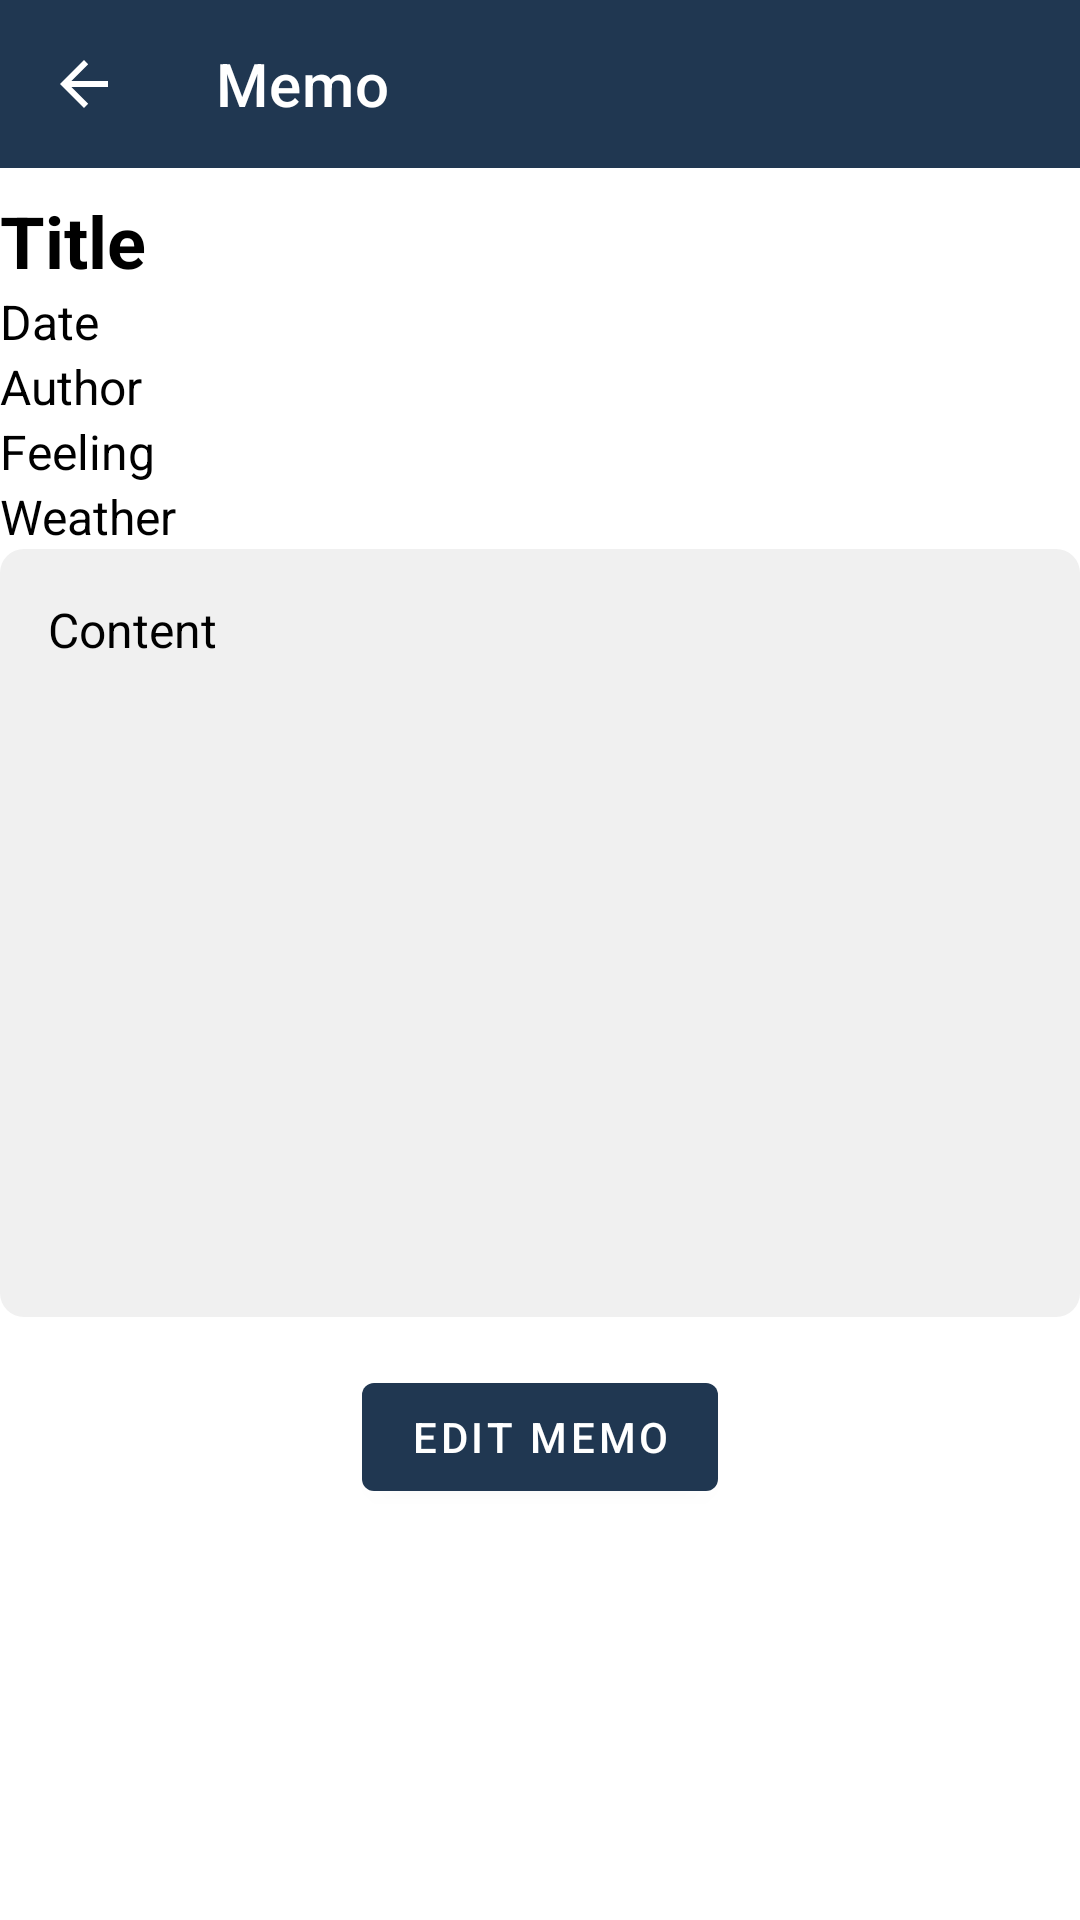

Reconstruct the res/layout file that produces this screen, plus the resources it refers to.
<!-- AndroidManifest.xml: activity theme AppTheme.NoActionBar -->
<!-- res/layout/activity_memo.xml -->
<?xml version="1.0" encoding="utf-8"?>
<androidx.constraintlayout.widget.ConstraintLayout xmlns:android="http://schemas.android.com/apk/res/android"
    xmlns:app="http://schemas.android.com/apk/res-auto"
    xmlns:tools="http://schemas.android.com/tools"
    android:layout_width="match_parent"
    android:layout_height="match_parent"
    tools:context=".MemoActivity">

    
    <com.google.android.material.appbar.AppBarLayout
        android:id="@+id/appBarLayout"
        android:layout_width="match_parent"
        android:layout_height="wrap_content"
        android:theme="@style/AppTheme.AppBarOverlay"
        app:layout_constraintEnd_toEndOf="parent"
        app:layout_constraintStart_toStartOf="parent"
        app:layout_constraintTop_toTopOf="parent">

        <com.google.android.material.appbar.MaterialToolbar
            android:id="@+id/top_app_bar"
            android:layout_width="match_parent"
            android:layout_height="?attr/actionBarSize"
            android:background="?attr/colorPrimary"
            app:navigationIcon="?android:attr/homeAsUpIndicator"
            app:title="Memo" />
    </com.google.android.material.appbar.AppBarLayout>

    <TextView
        android:id="@+id/textViewTitle"
        android:layout_width="0dp"
        android:layout_height="wrap_content"
        android:textSize="24sp"
        android:textStyle="bold"
        android:textColor="@color/primary_text"
        android:layout_marginTop="8dp"
        android:text="Title"
        app:layout_constraintTop_toBottomOf="@id/appBarLayout"
        app:layout_constraintStart_toStartOf="parent"
        app:layout_constraintEnd_toEndOf="parent"/>

    <TextView
        android:id="@+id/textViewDate"
        android:layout_width="0dp"
        android:layout_height="wrap_content"
        android:textColor="@color/primary_text"
        android:textSize="16sp"
        android:text="Date"
        app:layout_constraintTop_toBottomOf="@id/textViewTitle"
        app:layout_constraintStart_toStartOf="parent"
        app:layout_constraintEnd_toEndOf="parent"/>

    <TextView
        android:id="@+id/textViewAuthor"
        android:layout_width="0dp"
        android:layout_height="wrap_content"
        android:textColor="@color/primary_text"
        android:textSize="16sp"
        android:text="Author"
        app:layout_constraintTop_toBottomOf="@id/textViewDate"
        app:layout_constraintStart_toStartOf="parent"
        app:layout_constraintEnd_toEndOf="parent"/>

    <TextView
        android:id="@+id/textViewFeeling"
        android:layout_width="0dp"
        android:layout_height="wrap_content"
        android:textColor="@color/primary_text"
        android:textSize="16sp"
        android:text="Feeling"
        app:layout_constraintTop_toBottomOf="@id/textViewAuthor"
        app:layout_constraintStart_toStartOf="parent"
        app:layout_constraintEnd_toEndOf="parent"/>

    <TextView
        android:id="@+id/textViewWeather"
        android:layout_width="0dp"
        android:layout_height="wrap_content"
        android:textColor="@color/primary_text"
        android:textSize="16sp"
        android:text="Weather"
        app:layout_constraintTop_toBottomOf="@id/textViewFeeling"
        app:layout_constraintStart_toStartOf="parent"
        app:layout_constraintEnd_toEndOf="parent"/>

    <TextView
        android:id="@+id/textViewBodyText"
        android:layout_width="0dp"
        android:layout_height="0dp"
        android:padding="16dp"
        android:background="@drawable/content_background"
        android:textColor="@color/primary_text"
        android:textSize="16sp"
        android:text="Content"
        app:layout_constraintTop_toBottomOf="@id/textViewWeather"
        app:layout_constraintBottom_toTopOf="@id/buttonEditMemo"
        app:layout_constraintStart_toStartOf="parent"
        app:layout_constraintEnd_toEndOf="parent"
        app:layout_constraintHeight_default="percent"
        app:layout_constraintHeight_percent="0.4"/>

    <Button
        android:id="@+id/buttonEditMemo"
        android:layout_width="wrap_content"
        android:layout_height="wrap_content"
        android:text="Edit Memo"
        android:layout_marginTop="16dp"
        app:layout_constraintTop_toBottomOf="@id/textViewBodyText"
        app:layout_constraintStart_toStartOf="parent"
        app:layout_constraintEnd_toEndOf="parent" />

</androidx.constraintlayout.widget.ConstraintLayout>
<!-- resources referenced by this layout -->
<resources>
  <color name="primary_text">#000000</color>
  <!-- drawable content_background (drawable) -->
  <?xml version="1.0" encoding="utf-8"?>
  <shape xmlns:android="http://schemas.android.com/apk/res/android">
      <solid android:color="#f0f0f0"/>
      <corners android:radius="8dp"/>
      <padding android:left="16dp" android:top="16dp" android:right="16dp" android:bottom="16dp"/>
  </shape>
  <style name="AppTheme.AppBarOverlay" parent="ThemeOverlay.MaterialComponents.Dark.ActionBar" />
  <style name="AppTheme.NoActionBar">
          <item name="windowActionBar">false</item>
          <item name="windowNoTitle">true</item>
      </style>
</resources>
